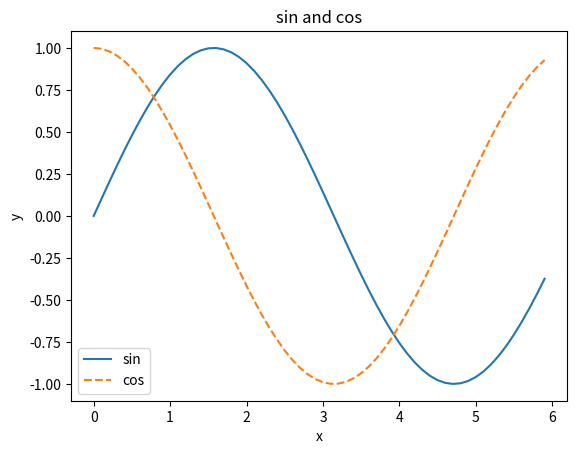

Write Python code to recreate this figure.
import numpy as np
import matplotlib.pyplot as plt
# 1.5と同様、対話形式でのみ動作する。

# データの作成
x = np.arange(0, 6, 0.1)
y1 = np.sin(x)
y2 = np.cos(x)

# グラフの描画
plt.plot(x, y1, label="sin")
plt.plot(x, y2, linestyle="--", label="cos")
plt.xlabel("x")
plt.ylabel("y")
plt.title("sin and cos")
plt.legend()
# plt.show()
plt.savefig("./plot2.jpg")
